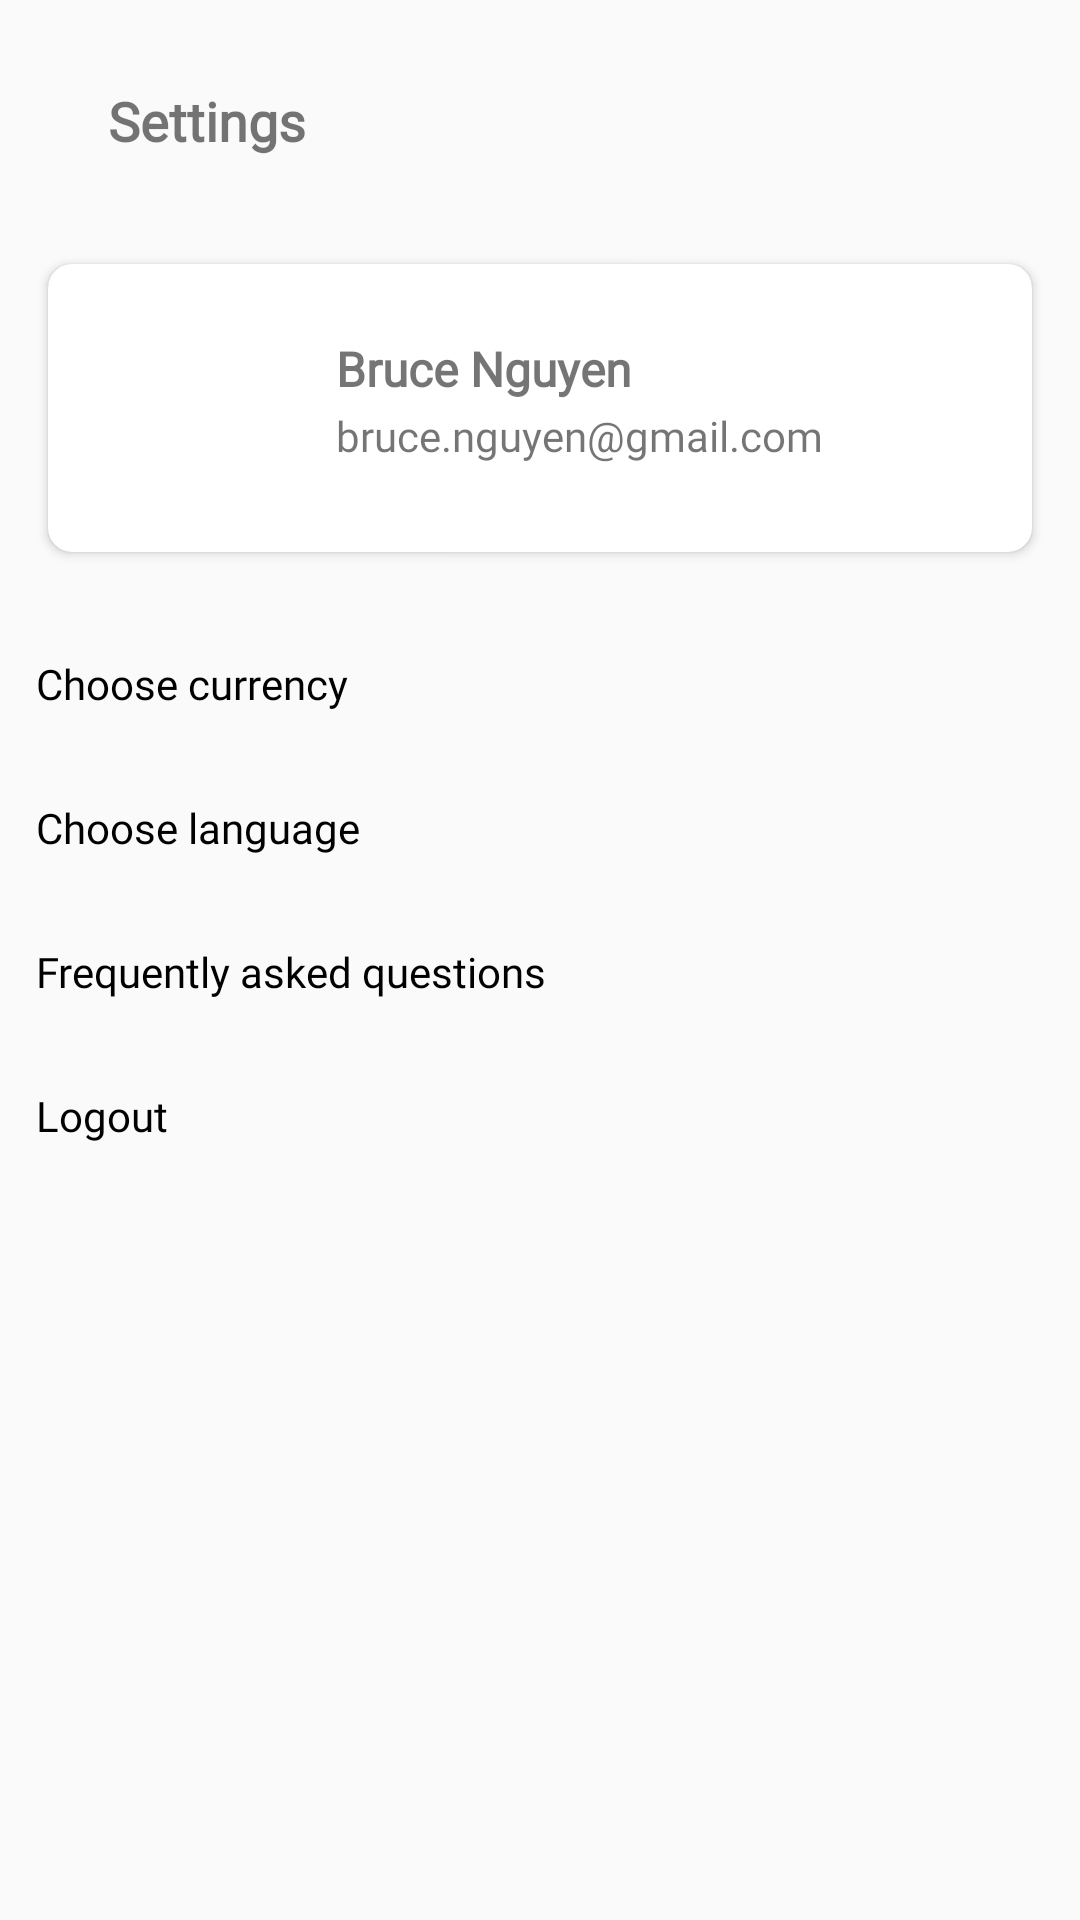

Layout XML and referenced resources for this Android screen:
<!-- AndroidManifest.xml: application theme Theme.PRM392PersonalExpenseTracking -->
<!-- res/layout/fragment_settings.xml -->
<?xml version="1.0" encoding="utf-8"?>
<androidx.constraintlayout.widget.ConstraintLayout xmlns:android="http://schemas.android.com/apk/res/android"
    xmlns:app="http://schemas.android.com/apk/res-auto"
    xmlns:tools="http://schemas.android.com/tools"
    android:layout_width="match_parent"
    android:layout_height="match_parent"
    tools:context=".ui.settings.SettingsFragment">

    <LinearLayout
        android:id="@+id/linearLayout"
        android:layout_width="match_parent"
        android:layout_height="match_parent"
        android:background="#fafafa"
        android:orientation="vertical"
        app:layout_constraintBottom_toBottomOf="parent"
        app:layout_constraintEnd_toEndOf="parent"
        app:layout_constraintHorizontal_bias="1.0"
        app:layout_constraintStart_toStartOf="parent"
        app:layout_constraintTop_toTopOf="parent"
        app:layout_constraintVertical_bias="1.0">

        <androidx.constraintlayout.widget.ConstraintLayout
            android:id="@+id/linearLayout3"
            android:layout_width="match_parent"
            android:layout_height="56dp"
            android:layout_marginTop="12dp"
            android:orientation="horizontal"
            android:paddingHorizontal="12dp"
            tools:ignore="TextSizeCheck">

            <ImageView
                android:id="@+id/appLogo"
                android:layout_width="wrap_content"
                android:layout_height="wrap_content"
                android:layout_marginStart="8dp"
                android:adjustViewBounds="true"
                android:contentDescription="@string/applogo"
                android:padding="4dp"
                android:scaleType="fitCenter"
                android:src="@drawable/money_lover_logo"
                app:layout_constraintBottom_toBottomOf="parent"
                app:layout_constraintStart_toStartOf="parent"
                app:layout_constraintTop_toTopOf="parent"
                tools:ignore="InefficientWeight,ImageContrastCheck" />

            <TextView
                android:id="@+id/settingHeaderTitle"
                android:layout_width="wrap_content"
                android:layout_height="wrap_content"
                android:layout_marginStart="8dp"
                android:fontFamily="@font/inter_medium"
                android:text="@string/settings"
                android:textSize="18sp"
                android:textStyle="bold"
                app:layout_constraintBottom_toBottomOf="parent"
                app:layout_constraintStart_toEndOf="@+id/appLogo"
                app:layout_constraintTop_toTopOf="parent" />


        </androidx.constraintlayout.widget.ConstraintLayout>

        <androidx.constraintlayout.widget.ConstraintLayout
            android:layout_width="match_parent"
            android:layout_height="120dp"
            android:layout_marginTop="4dp">

            <androidx.cardview.widget.CardView
                android:layout_width="0dp"
                android:layout_height="0dp"
                android:layout_marginStart="16dp"
                android:layout_marginTop="16dp"
                android:layout_marginEnd="16dp"
                android:layout_marginBottom="8dp"
                app:layout_constraintBottom_toBottomOf="parent"
                app:layout_constraintEnd_toEndOf="parent"
                app:layout_constraintStart_toStartOf="parent"
                app:layout_constraintTop_toTopOf="parent"
                app:cardCornerRadius="8dp" >

                <androidx.constraintlayout.widget.ConstraintLayout
                    android:layout_width="match_parent"
                    android:layout_height="match_parent">

                    <ImageView
                        android:id="@+id/userAvatar"
                        android:layout_width="56dp"
                        android:layout_height="wrap_content"
                        android:layout_marginStart="24dp"
                        android:layout_marginTop="16dp"
                        android:layout_marginBottom="16dp"
                        android:src="@drawable/userprofile"
                        app:layout_constraintBottom_toBottomOf="parent"
                        app:layout_constraintStart_toStartOf="parent"
                        app:layout_constraintTop_toTopOf="parent" />

                    <TextView
                        android:id="@+id/textViewUsername"
                        android:layout_width="wrap_content"
                        android:layout_height="wrap_content"
                        android:layout_marginStart="16dp"
                        android:layout_marginTop="24dp"
                        android:fontFamily="@font/inter_medium"
                        android:text="Bruce Nguyen"
                        android:textSize="16sp"
                        android:textStyle="bold"
                        app:layout_constraintStart_toEndOf="@+id/userAvatar"
                        app:layout_constraintTop_toTopOf="parent" />

                    <TextView
                        android:id="@+id/textViewEmail"
                        android:layout_width="wrap_content"
                        android:layout_height="wrap_content"
                        android:layout_marginStart="16dp"
                        android:layout_marginTop="2dp"
                        android:fontFamily="@font/inter"
                        android:text="bruce.nguyen@gmail.com"
                        app:layout_constraintStart_toEndOf="@+id/userAvatar"
                        app:layout_constraintTop_toBottomOf="@+id/textViewUsername" />

                </androidx.constraintlayout.widget.ConstraintLayout>
            </androidx.cardview.widget.CardView>
        </androidx.constraintlayout.widget.ConstraintLayout>

        <LinearLayout
            android:layout_width="match_parent"
            android:layout_height="match_parent"
            android:orientation="vertical"
            android:paddingVertical="12dp">

            <Button
                android:id="@+id/chooseCurrencyBtn"
                style="@style/Widget.AppCompat.Button.Borderless"
                android:layout_width="match_parent"
                android:layout_height="wrap_content"
                android:fontFamily="@font/inter"
                android:text="Choose currency"
                android:textAlignment="viewStart"
                android:textAllCaps="false"
                android:textColor="@color/black"
                app:icon="@drawable/currency"
                app:iconTint="#5A5A5A" />

            <Button
                android:id="@+id/languageBtn"
                style="@style/Widget.AppCompat.Button.Borderless"
                android:layout_width="match_parent"
                android:layout_height="wrap_content"
                android:fontFamily="@font/inter"
                android:text="Choose language"
                android:textAlignment="viewStart"
                android:textAllCaps="false"
                android:textColor="@color/black"
                app:icon="@drawable/language"
                app:iconTint="#5A5A5A" />

            <Button
                android:id="@+id/faqBtn"
                style="@style/Widget.AppCompat.Button.Borderless"
                android:layout_width="match_parent"
                android:layout_height="wrap_content"
                android:fontFamily="@font/inter"
                android:text="Frequently asked questions"
                android:textAlignment="viewStart"
                android:textAllCaps="false"
                android:textColor="@color/black"
                app:icon="@drawable/faq"
                app:iconTint="#5A5A5A" />

            <Button
                android:id="@+id/signOutBtn"
                style="@style/Widget.AppCompat.Button.Borderless"
                android:layout_width="match_parent"
                android:layout_height="wrap_content"
                android:fontFamily="@font/inter"
                android:text="Logout"
                android:textAlignment="viewStart"
                android:textAllCaps="false"
                android:textColor="@color/black"
                app:icon="@drawable/logout"
                app:iconTint="#5A5A5A" />

        </LinearLayout>

    </LinearLayout>
</androidx.constraintlayout.widget.ConstraintLayout>
<!-- resources referenced by this layout -->
<resources>
  <string name="applogo">appLogo</string>
  <string name="settings">Settings</string>
  <style name="Theme.PRM392PersonalExpenseTracking" parent="Theme.MaterialComponents.DayNight.DarkActionBar">
          
          <item name="colorPrimary">@color/purple_500</item>
          <item name="colorPrimaryVariant">@color/purple_700</item>
          <item name="colorOnPrimary">@color/white</item>
          
          <item name="colorSecondary">@color/teal_200</item>
          <item name="colorSecondaryVariant">@color/teal_700</item>
          <item name="colorOnSecondary">@color/black</item>
          
          <item name="android:statusBarColor">?attr/colorPrimaryVariant</item>
          
      </style>
  <!-- not gathered from this repository: default colours our renderer supplied (Android Studio template values) -->
  <color name="purple_500">#FF6200EE</color>
  <color name="purple_700">#FF3700B3</color>
  <color name="teal_200">#FF03DAC5</color>
  <color name="teal_700">#FF018786</color>
  <color name="black">#FF000000</color>
  <color name="white">#FFFFFFFF</color>
</resources>
